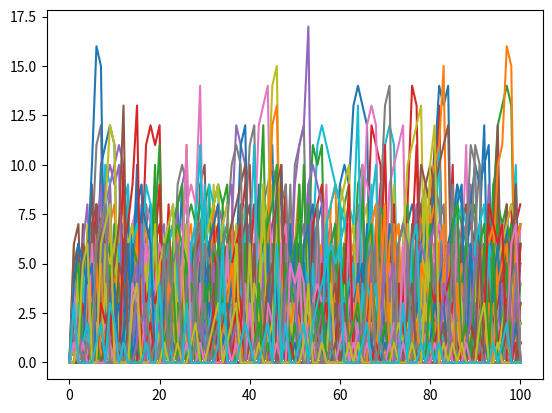

Recreate this plot in Python.
import numpy as np
import matplotlib.pyplot as plt
all_walks = []
for i in range(250) :
    random_walk = [0]
    for x in range(100) :
        step = random_walk[-1]
        dice = np.random.randint(1,7)
        if dice <= 2:
            step = max(0, step - 1)
        elif dice <= 5:
            step = step + 1
        else:
            step = step + np.random.randint(1,7)

        # Implement clumsiness
        if np.random.randn()<=0.001 :
            step = 0

        random_walk.append(step)
    all_walks.append(random_walk)

# Create and plot np_aw_t
np_aw_t = np.transpose(np.array(all_walks))
plt.plot(np_aw_t)
plt.show()